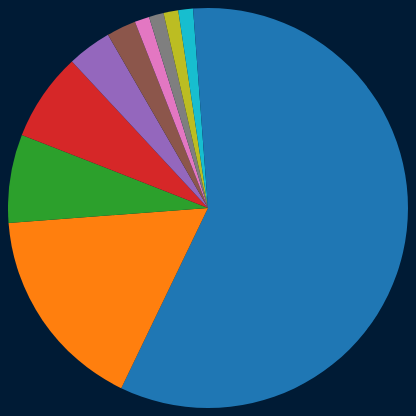
D3 v7 page, settled after 480 driven frames (8 s of simulated time); the page loaded 1 data file(s).


// ── page1.js
d3.csv("top_deck1.csv").then(data => {
  const months = [...new Set(data.map(d => d.Month))];
  const startMonthSelect = d3.select("#startMonth");
  const endMonthSelect = d3.select("#endMonth");
  const typeSelect = d3.select("#typeFilter");
  const infoDiv = d3.select("#info");
  let highlightedDeck = null; // 追蹤被高亮的 Deck
  months.forEach(month => {
    startMonthSelect.append("option").text(month).attr("value", month);
    endMonthSelect.append("option").text(month).attr("value", month);
  });

  startMonthSelect.on("change", updateChart);
  endMonthSelect.on("change", updateChart);
  typeSelect.on("change", updateChart);

  updateChart();

  function updateChart() {
    const startMonth = startMonthSelect.node().value;
    const endMonth = endMonthSelect.node().value;
    const selectedType = typeSelect.node().value;

    let filteredData = data.filter(d => d.Month >= startMonth && d.Month <= endMonth);

    if (selectedType !== "all") {
      if (selectedType !== "All") {
        filteredData = filteredData.filter(d => d.Type === selectedType);
      }
      else filteredData = data.filter(d => d.Month >= startMonth && d.Month <= endMonth);
    }

    const deckAmounts = {};
    const deckTactic = {}; // 用來存儲 Deck 的 Tactic

    filteredData.forEach(d => {
      const deck = d.Deck;
      const amount = parseFloat(d.Amount);
      const tactic = d.Tactic;
      if (deckAmounts[deck]) {
        deckAmounts[deck] += amount;
      } else {
        deckAmounts[deck] = amount;
        deckTactic[deck] = tactic; // 存儲 Deck 的 Tactic
      }
    });

    const amounts = Object.values(deckAmounts);
    createPieChart(amounts, Object.keys(deckAmounts));

    // 顯示 Deck 資訊
    showDeckInfo(deckAmounts, deckTactic);
  }

  function createPieChart(data, decks) {
    const width = 400;
    const height = 400;
    const radius = Math.min(width, height) / 2;
    const color = d3.scaleOrdinal(d3.schemeCategory10);
    const pie = d3.pie()(data);

    const arc = d3.arc()
      .innerRadius(0)
      .outerRadius(radius);

    const svg = d3.select("#chart")
      .html("")
      .append("svg")
      .attr("width", width)
      .attr("height", height)
      .append("g")
      .attr("transform", `translate(${width / 2},${height / 2})`);

    const arcs = svg.selectAll("arc")
      .data(pie)
      .enter()
      .append("g");

    arcs.append("path")
      .attr("d", arc)
      .attr("fill", (d, i) => color(i))
      .attr("class", (d, i) => `arc arc-${decks[i].replaceAll(" ", "-")}`);

    arcs.append("text")
      .attr("transform", d => `translate(${arc.centroid(d)})`)
      .attr("text-anchor", "middle")
      //.text(d => d.data);
    
    // 為每個 Deck 添加按鈕點擊事件
    decks.forEach(deck => {
      d3.select(`.arc-${deck.replaceAll(" ", "-")}`).on("click", () => highlightDeck(deck));
    });
  }

  function showDeckInfo(deckAmounts, deckTactic) {
    const sortedDeckAmounts = Object.entries(deckAmounts)
      .sort((a, b) => b[1] - a[1]); // 按照 Amount 大小排序

    const info = sortedDeckAmounts.map(([deck, amount]) => {
      const tactic = deckTactic[deck];
      return `<h3>${deck}&nbsp;<button id="show-${deck.replaceAll(" ", "-")}">Show</button></h3><p>Tactic: ${tactic}</p><p>Total Amount: ${amount}</p>`;
    }).join("");

    infoDiv.html(info);

    // 為每個按鈕添加點擊事件
    Object.keys(deckAmounts).forEach(deck => {
      d3.select(`#show-${deck.replaceAll(" ", "-")}`).on("click", () => highlightDeck(deck));
    });
  }

  function highlightDeck(deck) {
    if (highlightedDeck === deck) {
      d3.selectAll(".arc").attr("opacity", 1); // 如果已經是高亮狀態，則恢復所有圓餅圖區域的顯示
      highlightedDeck = null;
    } else {
      d3.selectAll(".arc").attr("opacity", 0.3); // 先將所有圓餅圖區域設為低透明度
      d3.select(`.arc-${deck.replaceAll(" ", "-")}`).attr("opacity", 1); // 高亮特定 Deck 的圓餅圖區域
      highlightedDeck = deck;
    }
  }
});

### data: top_deck1.csv
Deck, Tactic, Type, Amount, Month
tearlaments, combo, fusion, 48, 202210
kashtira, midrange, xyz, 14, 202210
bystial, midrange, multiple, 6, 202210
spright, combo, multiple, 6, 202210
labrynth, control, trap, 3, 202210
runick, control, spell, 2, 202210
mikanko, aggro, ritual, 1, 202210
megalith, combo, ritual, 1, 202210
scareclaw, combo, link, 1, 202210
magician, combo, pendulum, 1, 202210
tri-brigade, midrange, link, 1, 202210
tearlaments, combo, fusion, 139, 202211
kashtira, midrange, xyz, 48, 202211
bystial, midrange, multiple, 14, 202211
labrynth, control, trap, 8, 202211
spright, combo, multiple, 6, 202211
runick, control, spell, 6, 202211
floowandereeze, midrange, tribute, 4, 202211
adamancipator, combo, synchron, 3, 202211
branded, midrange, fusion, 2, 202211
rikka, combo, xyz, 2, 202211
infernoid, aggro, multiple, 1, 202211
virtual world, combo, multiple, 1, 202211
eldlich, control, trap, 1, 202211
dracoslayer, combo, pendulum, 1, 202211
magician, combo, pendulum, 1, 202211
ignister, combo, link, 1, 202211
phantom knights, combo, xyz, 1, 202211
tri-brigade, midrange, link, 44, 202212
tearlaments, combo, fusion, 30, 202212
runick, control, spell, 19, 202212
labrynth, control, trap, 13, 202212
spright, combo, multiple, 12, 202212
gishki, combo, ritual, 9, 202212
adamancipator, combo, synchron, 9, 202212
shaddoll, midrange, fusion, 8, 202212
floowandereeze, midrange, tribute, 6, 202212
dragon link, combo, multiple, 6, 202212
scareclaw, combo, link, 5, 202212
eldlich, control, trap, 4, 202212
traptrix, control, trap, 4, 202212
magician, combo, pendulum, 4, 202212
exorsister, midrange, xyz, 4, 202212
kashtira, midrange, xyz, 4, 202212
naturia, combo, multiple, 3, 202212
swordsoul, midrange, synchron, 3, 202212
branded, midrange, fuion, 3, 202212
bystial, midrange, multiple, 3, 202212
generaider, aggro, xyz, 2, 202212
dracoslayer, combo, pendulum, 2, 202212
evil twin, combo, link, 2, 202212
dinosaur, combo, multiple, 2, 202212
endymion, combo, pendulum, 1, 202212
orcust, midrange, link, 1, 202212
thunder dragon, midrange, fusion, 1, 202212
ignister, combo, link, 1, 202212
hero, combo, fusion, 1, 202212
sky striker, aggro, link, 1, 202212
punk, combo, synchron, 1, 202212
drytron, combo, ritual, 1, 202212
... 426 more rows